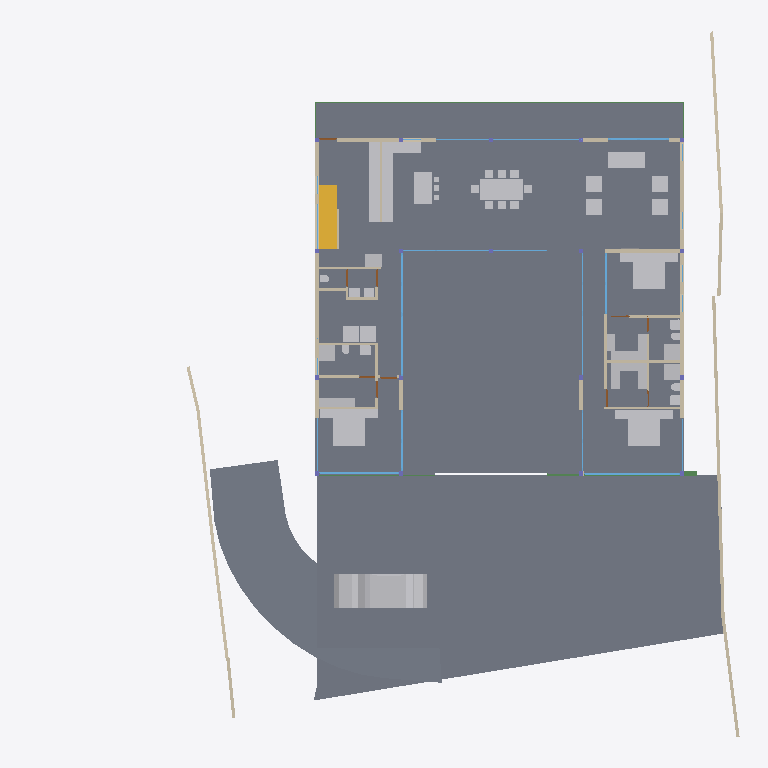
Plan cut of the same IFC building model at storey 'GF' (level 0.45 m, cut at 1.85 m), seen from above with north up, elements coloured by IFC class: 45 other elements (light grey), 38 walls (beige), 18 windows (light blue), 7 doors (brown), 5 beams (green), 4 slabs (grey), 1 stair flight (yellow). Cut surfaces are drawn darker.
Extent 40.0 m × 39.7 m × 8.8 m (x, y, z). Storeys (5): BF at -2.55 m; 00 at 0.00 m; GF at 0.45 m; GF Lintel at 3.15 m; FF at 3.65 m. Elements (249): 58 IfcWall, 44 IfcBeam, 31 IfcWindow, 28 IfcFurniture, 21 IfcColumn, 19 IfcSlab, 17 IfcSanitaryTerminal, 10 IfcDoor, 6 IfcFurnishingElement, 3 IfcCovering, 3 IfcElectricAppliance, 3 IfcVehicle.

HEADER;
FILE_DESCRIPTION(('ViewDefinition [CoordinationView]'),'2;1');
FILE_NAME('Manilal.ifc','2025-01-23T14:41:38+05:30',(),(),'IfcOpenShell 0.8.0','Bonsai 0.8.0','');
FILE_SCHEMA(('IFC4X3'));
ENDSEC;
DATA;
#1480=IFCPROJECT('2TuuvCHJz54PsFPcraEbH$',$,'My Project',$,$,$,$,(#3,#128),#1481);
#3305=IFCSITE('0lpfVeOW52QfroqLYyHNY2',$,'My Site',$,$,#26,$,$,$,$,$,$,$,$);
#22021=IFCSITE('3bEIgyqTrDuwi1cEDDCOva',$,'Site',$,$,#22364,#22354,$,$,$,$,$,$,$);
#3313=IFCBUILDING('0MzaWOaS178x5FMqOflU3C',$,'My Building',$,$,#25,$,$,$,$,$,$);
#2081=IFCBUILDINGSTOREY('09kFoqoxrCvB1_fcEsMZsQ',$,'GF',$,$,#217,$,$,$,$);
#2986=IFCBUILDINGSTOREY('0zoFHJ9PnFW80M$mIVDQW3',$,'BF',$,$,#14477,$,$,$,$);
#17145=IFCBUILDINGSTOREY('0MckaoTknA3edZMUNhTyAK',$,'FF',$,$,#17254,$,$,$,$);
#20035=IFCBUILDINGSTOREY('3LpnsPikv4mRTBpfC3WQtx',$,'00',$,$,#20051,$,$,$,$);
#23582=IFCBUILDINGSTOREY('0DtUgpQ1b6nBmkLmvc_ehu',$,'GF Lintel',$,$,#23767,$,$,$,$);
#2047=IFCSLAB('0o4IYvr$r5a9xXip1qf77x',$,'Slab',$,$,#57250,#2052,$,$);
#20004=IFCSLAB('2GmqP$Wiz2HBtZ3_3kNDpG',$,'Slab',$,$,#20401,#20015,$,$);
#19980=IFCSLAB('0gBflP6QrCERrajZS4Jcb5',$,'Slab',$,$,#20003,#19995,$,$);
#29284=IFCSLAB('3iSMNRhjn6RxAf9MsQotHf',$,'Slab',$,$,#58933,#29295,$,$);
#58147=IFCVEHICLE('2iiwfLdIv6T90_RV$NVTaP',$,'Vehicle',$,$,#58943,#58160,$,$);
#7058=IFCFURNITURE('29pE85kkP97uASnGdXI9bH',$,'Furniture',$,$,#95312,#7090,$,$);
#12030=IFCFURNITURE('3B8s7E7fjDlO_NqnYQjYof',$,'Furniture',$,$,#33408,#12043,$,$);
#11846=IFCFURNITURE('39rrc9a3PCpOjz$eiTdf$W',$,'Furniture',$,$,#111517,#11878,$,$);
#11957=IFCFURNITURE('2J33rbez11iRfVrYceM8DY',$,'Furniture',$,$,#93921,#11970,$,$);
#51049=IFCSTAIRFLIGHT('0QDG9AXQX0PgjOZTZBSSJQ',$,'StairFlight',$,$,#81886,#51062,$,12,11,0.174999992052714,0.150000005960464,.STRAIGHT.);
#28561=IFCFURNISHINGELEMENT('2h8RQgk$j4rAz9D7Dsxu8o',$,'FurnishingElement',$,$,#82064,#28574,$);
#28507=IFCFURNISHINGELEMENT('2qQryOTgj219SMJ7P_uMmY',$,'FurnishingElement',$,$,#78241,#28539,$);
#7098=IFCFURNITURE('3MXk8gWif1ohE$RfY6DOqq',$,'Furniture',$,$,#95307,#7130,$,$);
#26216=IFCWALL('0OsEPs_bHDiuVXt9yc07Ua',$,'Wall',$,$,#28368,#26227,$,$);
#26337=IFCWALL('0dMaumaK11Re$pxoZyVSQ9',$,'Wall',$,$,#27501,#26348,$,$);
#25980=IFCWALL('21BewHu4D5mxAIRCfh_HLz',$,'Wall',$,$,#26113,#25991,$,$);
#37612=IFCWALL('2oouJeu9XF0PkUjeEvxQOm',$,'Wall',$,$,#37740,#37632,$,$);
#44057=IFCWALL('1nWrLatmX5UucIWFwHwqn7',$,'Wall',$,$,#44218,#44077,$,$);
#19509=IFCFURNISHINGELEMENT('1wEKKIVzjDLeDjVjJGXiki',$,'FurnishingElement',$,$,#77663,#19541,$);
#27060=IFCWALL('10l$0x7lzBbBMMGF1qxI0s',$,'Wall',$,$,#27511,#27071,$,$);
#26619=IFCWALL('0FMxrmeoPF7x0oR7G9$aVh',$,'Wall',$,$,#27506,#26630,$,$);
#35319=IFCWALL('2ecVpX7frBE9HnXe73i5Ta',$,'Wall',$,$,#38029,#35339,$,$);
#25887=IFCWALL('3DOK2PUDn3QwM2HLeZR6QD',$,'Wall',$,$,#65818,#25894,$,$);
#29907=IFCBEAM('2zUjaUIRX8PO_$$4dpm23v',$,'Beam',$,$,#30029,#29919,$,$);
#36042=IFCWALL('2FDZc$1Z57bgSDQnhsHhc1',$,'Wall',$,$,#36253,#36062,$,$);
#36774=IFCFURNITURE('1f9tLB4VnBlv5oO0bdcolz',$,'Furniture',$,$,#36953,#36806,$,$);
#37279=IFCFURNITURE('1EqBHW51v1NQY65qsTLCcP',$,'Furniture',$,$,#94986,#37292,$,$);
#51086=IFCFURNISHINGELEMENT('3uoL8FwKT6Z8Ik__ag8r_T',$,'FurnishingElement',$,$,#77678,#51163,$);
#7853=IFCWALL('27UD4TXAD7ihl0Wy7NK4TU',$,'Wall',$,$,#95235,#7873,$,$);
#36979=IFCFURNITURE('0Pm_4GfKv2mQsXch5x2WwC',$,'Furniture',$,$,#94981,#36992,$,$);
#26134=IFCWALL('3i_YpJFe9529T2L9L4$CKB',$,'Wall',$,$,#27496,#26145,$,$);
#7138=IFCFURNITURE('07u5w712j3mw4b0aBksq9x',$,'Furniture',$,$,#95297,#7170,$,$);
#7183=IFCFURNITURE('0I7Hp4EB58Eh801L1SZ2MY',$,'Furniture',$,$,#95287,#7196,$,$);
#7204=IFCFURNITURE('0w5hTHOp59R8PIefbPbOxu',$,'Furniture',$,$,#95302,#7217,$,$);
#7230=IFCFURNITURE('257RdHH05EBOcTJGwoEUlD',$,'Furniture',$,$,#95292,#7243,$,$);
#12729=IFCSANITARYTERMINAL('0UKEaQ9Tn4MRHW837EcL3f',$,'SanitaryTerminal',$,$,#93359,#12761,$,$);
#12894=IFCSANITARYTERMINAL('3xh$jYsPrCdfbzsoMPaU7d',$,'SanitaryTerminal',$,$,#36958,#12907,$,$);
#62711=IFCSANITARYTERMINAL('2HGnI66wr1wuSM72wdQ0Vw',$,'SanitaryTerminal',$,$,#93364,#62724,$,$);
#97245=IFCFURNITURE('12HNCs16rDfwTzmyXQzSEm',$,'Furniture',$,$,#97445,#97258,$,$);
#97271=IFCFURNITURE('264iryIv5DPeHKPV4n8Efc',$,'Furniture',$,$,#97450,#97284,$,$);
#52721=IFCWALL('3HoUgi9751ffyJn8Tt97uA',$,'Wall',$,$,#52722,#52741,$,$);
#93225=IFCWALL('0E$6RPOdPE1BjsxuXVghd_',$,'Wall',$,$,#111785,#93245,$,$);
#46178=IFCELECTRICAPPLIANCE('1eEaYeX5DEbxuBNwn_MOC2',$,'ElectricAppliance','655L LG Double Door',$,#81846,#46210,$,$);
#2037=IFCWALL('2UVtoYL$14dgND2FpfCTNX',$,'Wall',$,$,#111847,#2042,$,$);
#57309=IFCBEAM('3xcDMG0aj9Xgc56BcdooE6',$,'Beam',$,$,#57346,#57320,$,$);
#26770=IFCWALL('27WVA19Qv4efvQm6cWiqsn',$,'Wall',$,$,#26867,#26781,$,$);
#23385=IFCWINDOW('3liBQwp293KPogKKZ10Jtg',$,'Window',$,$,#58968,#43696,$,2.79999995231628,5.40000009536743,$,$,$);
#37246=IFCFURNITURE('0iZLW$5Tb4cftat_06nqus',$,'Furniture',$,$,#94996,#37259,$,$);
#37213=IFCFURNITURE('0ZsMr5SgX4i9_LvD6KNu7M',$,'Furniture',$,$,#94991,#37226,$,$);
#46025=IFCWALL('3_n5vNidv469mEa41_hn3r',$,'Wall',$,$,#77926,#46045,$,$);
#17002=IFCWINDOW('3dY$LTDzL1V9Sf86htGC3E',$,'Window',$,$,#49608,#43643,$,2.79999995231628,4.5,$,$,$);
#37333=IFCFURNITURE('3lepHPEHD6IRyIsWCHn3nv',$,'Furniture',$,$,#95006,#37346,$,$);
#1526=IFCWALL('1CCeDmF7D6CgViS7R2QfSU',$,'Wall',$,$,#23334,#1527,$,$);
#1342=IFCWALL('1zYAwAgZ94A9q2Xf$lP7Cn',$,'Wall',$,$,#49001,#1343,$,$);
#7785=IFCWALL('3alb8PmNnBWRaq9wE7XFnt',$,'Wall',$,$,#95118,#7805,$,$);
#93655=IFCWALL('3ehB$V3hTFvf8xZdTKhW01',$,'Wall',$,$,#111828,#93675,$,$);
#46383=IFCELECTRICAPPLIANCE('2_D_HDgNP7hhO3sllSgE08',$,'ElectricAppliance.001',$,$,#77601,#46415,$,$);
#582=IFCWALL('0puYeWxQr6bfGaA8vxH1wQ',$,'Wall',$,$,#4126,#583,$,$);
#27098=IFCWALL('2qQNxnpy98iB6JMyhLi2FK',$,'Wall',$,$,#27516,#27109,$,$);
#1283=IFCWALL('3TMKTJOXP4kO7RGlBcguQ3',$,'Wall',$,$,#36693,#1289,$,$);
#37305=IFCFURNITURE('1nOtiQUDzDPOono6L$kwCr',$,'Furniture',$,$,#112024,#37318,$,$);
#1112=IFCWALL('0ZJZVj_BPB0RhymVqZDjrB',$,'Wall',$,$,#81891,#1118,$,$);
#42784=IFCWINDOW('1X8uCygFf1TRSEXVdpbnd0',$,'Window',$,$,#111482,#110183,$,2.79999995231628,3.0,$,$,$);
#95129=IFCWINDOW('0$KKvvd45D4vOjPd9xnUUR',$,'Window',$,$,#111810,#103978,$,2.79999995231628,3.0,$,$,$);
#17882=IFCWINDOW('1LMk6qycf7ZBBgAT1E008M',$,'Window',$,$,#110022,#109904,$,2.79999995231628,4.0,$,$,$);
#42904=IFCWINDOW('0yG0aNsF5CdOTl1YRaiwT0',$,'Window',$,$,#112034,#109941,$,2.79999995231628,4.0,$,$,$);
#45867=IFCWINDOW('2ITQQA3UX1gg8I8niCWSY4',$,'Window',$,$,#112029,#110146,$,2.79999995231628,4.5,$,$,$);
#759=IFCWALL('2oaKXdvK5CSQabCZPFlcnS',$,'Wall',$,$,#23295,#760,$,$);
#639=IFCWALL('1wEyaVID18kwvx4VmqDD5O',$,'Wall',$,$,#111452,#640,$,$);
#1178=IFCWALL('3AfEJ0oVbCRebTpYg3hat2',$,'Wall',$,$,#36769,#1184,$,$);
#11886=IFCFURNITURE('08t00vVFn2_PNEL0nmpi4V',$,'Furniture',$,$,#93329,#11918,$,$);
#11931=IFCFURNITURE('2JL5EreVn6NOEYfo807d0n',$,'Furniture',$,$,#93334,#11944,$,$);
#11978=IFCFURNITURE('2GNkki_F53svXIRizzljEt',$,'Furniture',$,$,#93926,#11991,$,$);
#12004=IFCFURNITURE('02WBzZCzP2KAAtS0n6Ju_u',$,'Furniture',$,$,#93931,#12017,$,$);
#12056=IFCFURNITURE('1Tx$doZ9b7ixhiQ_gbtQd4',$,'Furniture',$,$,#33413,#12069,$,$);
#12082=IFCFURNITURE('1ijuMDyij9H8QL3CN8GtC4',$,'Furniture',$,$,#33418,#12095,$,$);
#52769=IFCWALL('2a6CiY5P953O$l7sefysS8',$,'Wall',$,$,#52821,#52789,$,$);
#55934=IFCBEAM('0$JZIdPhz7Yhflamb2Ig5U',$,'Beam',$,$,#56504,#55945,$,$);
#1256=IFCWALL('3lCTnZM_XFn9QCb3frIzB4',$,'Wall',$,$,#36565,#1262,$,$);
#12946=IFCSANITARYTERMINAL('237pQbKSj1tg5CbkfQmNl1',$,'SanitaryTerminal',$,$,#36973,#12959,$,$);
#12849=IFCSANITARYTERMINAL('1ztpUHwNv1MuVJRLc_toj6',$,'SanitaryTerminal',$,$,#93379,#12881,$,$);
#32932=IFCSANITARYTERMINAL('0alXl67Mz3UOHuHPJAAx8X',$,'SanitaryTerminal',$,$,#81871,#32945,$,$);
#62783=IFCSANITARYTERMINAL('1W6hE1Q9HFq9QjSPyMj_lH',$,'SanitaryTerminal',$,$,#93384,#62796,$,$);
#67609=IFCWALL('1b9bPzqb104AcHTtLpy63V',$,'Wall',$,$,#67674,#67629,$,$);
#55311=IFCWALL('1sNrPq82f1qvmjg1j5M$n3',$,'Wall',$,$,#92014,#55331,$,$);
#31788=IFCSANITARYTERMINAL('1k$1F$QwDAaQd7DgWKkhJt',$,'SanitaryTerminal',$,$,#81866,#31801,$,$);
#17817=IFCWINDOW('0K_TSDQ8z2xBSnirTZ56VX',$,'Window',$,$,#50054,#40814,$,2.79999995231628,5.0,$,$,$);
#80186=IFCWALL('3kDpYh0M9DMQCp3tr5pnbc',$,'Wall',$,$,#80535,#80206,$,$);
#94485=IFCWALL('19oo6AScP9BRbF$B0HeZir',$,'Wall',$,$,#94537,#94505,$,$);
#62762=IFCSANITARYTERMINAL('2DTr6V3Ov5BOyCO61nsVCy',$,'SanitaryTerminal',$,$,#93374,#62775,$,$);
#25622=IFCWINDOW('03HgKoXUP97huBY23s7FSC',$,'Window',$,$,#103944,#102990,$,2.79999995231628,3.45000004768372,$,.DOUBLE_PANEL_VERTICAL.,$);
#25457=IFCWINDOW('0wGf7PLdj6Se1mi8Sh7afr',$,'Window',$,$,#103959,#103753,$,2.79999995231628,3.45000004768372,$,$,$);
#25537=IFCWINDOW('0FOplP2JD2kRmePC4Pk0B9',$,'Window',$,$,#104437,#104228,$,2.79999995231628,3.45000004768372,$,.SINGLE_PANEL.,$);
#12769=IFCSANITARYTERMINAL('2vdxbHG$XBkAinHNSDuSLM',$,'SanitaryTerminal',$,$,#93369,#12801,$,$);
#12920=IFCSANITARYTERMINAL('0kpsmz29D8juUyM19Wtlly',$,'SanitaryTerminal',$,$,#36963,#12933,$,$);
#12998=IFCSANITARYTERMINAL('1pCYUjjaX5yvTggnnvT9WB',$,'SanitaryTerminal',$,$,#75480,#13011,$,$);
#7689=IFCWALL('0dxWKeo9r0A8LiqkBJOP0c',$,'Wall',$,$,#93873,#7709,$,$);
#29664=IFCWINDOW('1HEBEgWRL3tO1pCgL$32S7',$,'Window',$,$,#49414,#41548,$,2.79999995231628,3.0,$,$,$);
#34870=IFCWINDOW('3114Sahsz6qxnepmk3atPk',$,'Window',$,$,#49489,#38517,$,2.79999995231628,3.0,$,$,$);
#17427=IFCWINDOW('0WNCgtehP23QAcrC16BDxC',$,'Window',$,$,#49474,#41496,$,2.79999995231628,3.0,$,$,$);
#52909=IFCWINDOW('1CnEq5_bH87w6FnL5b304Y',$,'Window',$,$,#53207,#78408,$,2.79999995231628,3.0,$,$,$);
#25686=IFCWINDOW('1UgXCtaA1DUBFpQsbjXAxO',$,'Window',$,$,#49444,#39267,$,2.79999995231628,3.0,$,$,$);
#28808=IFCWALL('3m8X89_nHEBQ3A$cO0dW30',$,'Wall',$,$,#111548,#28828,$,$);
#14220=IFCWINDOW('1JUpa15w1EPgGvbWoKg73I',$,'Window',$,$,#54588,#54351,$,1.5,2.5,$,.SINGLE_PANEL.,$);
#46798=IFCSANITARYTERMINAL('2GXUvxEaXCWPRwV2Ul$xoQ',$,'SanitaryTerminal',$,$,#77698,#46830,$,$);
#33135=IFCWALL('0nbs2dVDH7iRh8XTg1CqjR',$,'Wall',$,$,#62598,#33155,$,$);
#29960=IFCBEAM('3JCEdRie563Ouok6uI9H1d',$,'Beam',$,$,#30051,#29971,$,$);
#30052=IFCBEAM('1G8C0I2VbAu9mch0yk53rv',$,'Beam',$,$,#30127,#30063,$,$);
#94793=IFCDOOR('0qcSyrDtX7IeK20k3DltWT',$,'Door',$,$,#112014,#94824,$,2.09999990463257,1.0,$,$,$);
#28649=IFCDOOR('2d$ZxQumn8_uDNm0m9BynD',$,'Door',$,$,#28730,#28680,$,2.09999990463257,1.0,$,$,$);
#67076=IFCDOOR('3tEFG6Om12k9izFOR1Pomu',$,'Door',$,$,#93152,#82092,$,2.09999990463257,1.0,$,$,$);
#93153=IFCDOOR('06ge_TnPfF$uRFBA_bihvC',$,'Door',$,$,#110379,#93166,$,2.09999990463257,1.0,$,$,$);
#13063=IFCDOOR('0zdLHzGyzB9xc26dwbo5Rk',$,'Door',$,$,#67702,#33226,$,2.09999990463257,1.0,$,$,$);
#41613=IFCWINDOW('3V21HLULz4rhhoikKYxwTW',$,'Window',$,$,#49831,#41808,$,2.79999995231628,1.83500003814697,$,$,$);
#62644=IFCDOOR('3SI9hJAXHEiPx9UkAJytVq',$,'Door',$,$,#62756,#62675,$,2.09999990463257,1.0,$,$,$);
#9420=IFCDOOR('1jFLLXAPn74Oh3txGE4u0f',$,'Door',$,$,#36708,#33256,$,2.09999990463257,0.899999976158142,$,$,$);
#52530=IFCFURNITURE('2qERYFVbjE8heXT0hbYYbq',$,'Furniture',$,$,#77688,#52543,$,$);
#92043=IFCWALL('26W5zP1XL16gp3Jaiy1mDL',$,'Wall',$,$,#92140,#92063,$,$);
ENDSEC;
